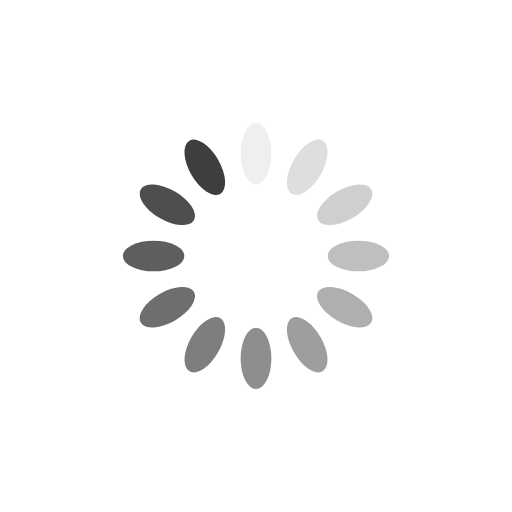
t = 0.00 s
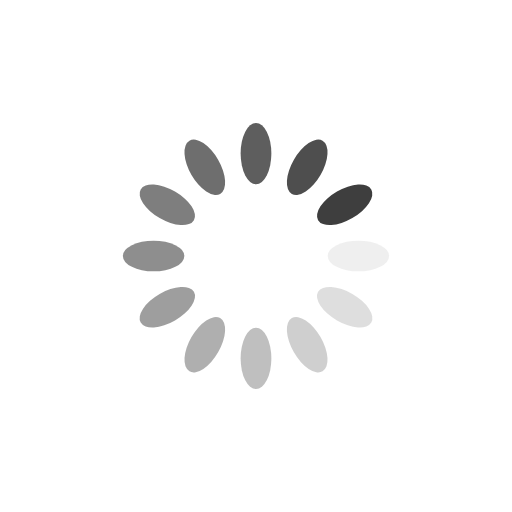
t = 0.25 s
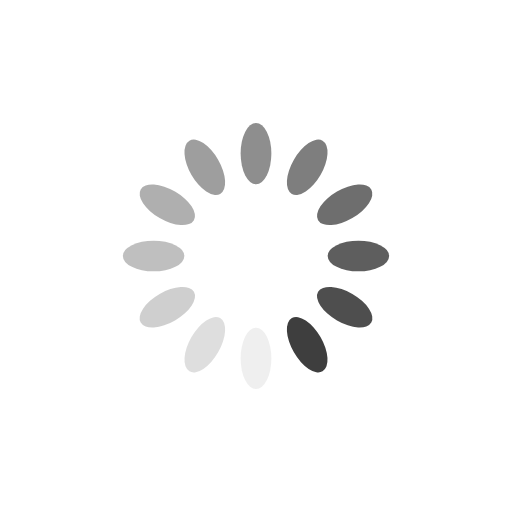
t = 0.50 s
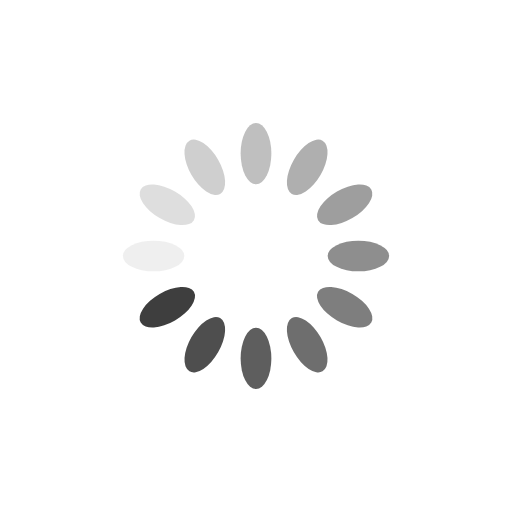
t = 0.75 s

The animated SVG that drew these frames (rendered in a browser with its animation timeline set to each time). Animation: 12 SMIL elements (animate=12); one cycle of 1.00 s, repeats indefinitely.

<?xml version="1.0" encoding="utf-8"?>
<svg xmlns="http://www.w3.org/2000/svg" xmlns:xlink="http://www.w3.org/1999/xlink" style="margin: auto; background: none; display: block; shape-rendering: auto;" width="470px" height="470px" viewBox="0 0 100 100" preserveAspectRatio="xMidYMid">
<g transform="rotate(0 50 50)">
  <rect x="47" y="24" rx="3" ry="6" width="6" height="12" fill="#3e3e3e">
    <animate attributeName="opacity" values="1;0" keyTimes="0;1" dur="1s" begin="-0.9166666666666666s" repeatCount="indefinite"></animate>
  </rect>
</g><g transform="rotate(30 50 50)">
  <rect x="47" y="24" rx="3" ry="6" width="6" height="12" fill="#3e3e3e">
    <animate attributeName="opacity" values="1;0" keyTimes="0;1" dur="1s" begin="-0.8333333333333334s" repeatCount="indefinite"></animate>
  </rect>
</g><g transform="rotate(60 50 50)">
  <rect x="47" y="24" rx="3" ry="6" width="6" height="12" fill="#3e3e3e">
    <animate attributeName="opacity" values="1;0" keyTimes="0;1" dur="1s" begin="-0.75s" repeatCount="indefinite"></animate>
  </rect>
</g><g transform="rotate(90 50 50)">
  <rect x="47" y="24" rx="3" ry="6" width="6" height="12" fill="#3e3e3e">
    <animate attributeName="opacity" values="1;0" keyTimes="0;1" dur="1s" begin="-0.6666666666666666s" repeatCount="indefinite"></animate>
  </rect>
</g><g transform="rotate(120 50 50)">
  <rect x="47" y="24" rx="3" ry="6" width="6" height="12" fill="#3e3e3e">
    <animate attributeName="opacity" values="1;0" keyTimes="0;1" dur="1s" begin="-0.5833333333333334s" repeatCount="indefinite"></animate>
  </rect>
</g><g transform="rotate(150 50 50)">
  <rect x="47" y="24" rx="3" ry="6" width="6" height="12" fill="#3e3e3e">
    <animate attributeName="opacity" values="1;0" keyTimes="0;1" dur="1s" begin="-0.5s" repeatCount="indefinite"></animate>
  </rect>
</g><g transform="rotate(180 50 50)">
  <rect x="47" y="24" rx="3" ry="6" width="6" height="12" fill="#3e3e3e">
    <animate attributeName="opacity" values="1;0" keyTimes="0;1" dur="1s" begin="-0.4166666666666667s" repeatCount="indefinite"></animate>
  </rect>
</g><g transform="rotate(210 50 50)">
  <rect x="47" y="24" rx="3" ry="6" width="6" height="12" fill="#3e3e3e">
    <animate attributeName="opacity" values="1;0" keyTimes="0;1" dur="1s" begin="-0.3333333333333333s" repeatCount="indefinite"></animate>
  </rect>
</g><g transform="rotate(240 50 50)">
  <rect x="47" y="24" rx="3" ry="6" width="6" height="12" fill="#3e3e3e">
    <animate attributeName="opacity" values="1;0" keyTimes="0;1" dur="1s" begin="-0.25s" repeatCount="indefinite"></animate>
  </rect>
</g><g transform="rotate(270 50 50)">
  <rect x="47" y="24" rx="3" ry="6" width="6" height="12" fill="#3e3e3e">
    <animate attributeName="opacity" values="1;0" keyTimes="0;1" dur="1s" begin="-0.16666666666666666s" repeatCount="indefinite"></animate>
  </rect>
</g><g transform="rotate(300 50 50)">
  <rect x="47" y="24" rx="3" ry="6" width="6" height="12" fill="#3e3e3e">
    <animate attributeName="opacity" values="1;0" keyTimes="0;1" dur="1s" begin="-0.08333333333333333s" repeatCount="indefinite"></animate>
  </rect>
</g><g transform="rotate(330 50 50)">
  <rect x="47" y="24" rx="3" ry="6" width="6" height="12" fill="#3e3e3e">
    <animate attributeName="opacity" values="1;0" keyTimes="0;1" dur="1s" begin="0s" repeatCount="indefinite"></animate>
  </rect>
</g>
<!-- [ldio] generated by https://loading.io/ --></svg>